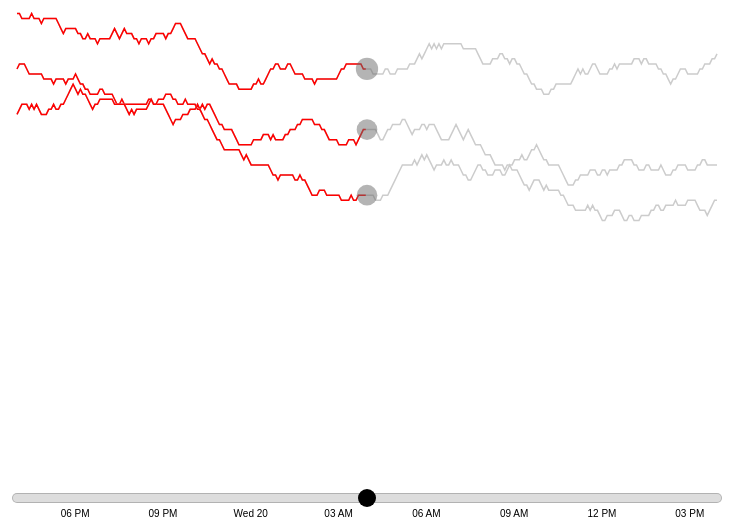
D3 v3 page, settled after 360 driven frames (6 s of simulated time); the page loaded 1 data file(s).


var height = 600;
var width = 800;
var padding = 50;
var data; 
var paths = [];
var points = [];

var lastRank = 100;

var xScale, yScale, rScale;
//function to draw line
var line;

//current being the pixel value of slider location
var brush, current;

//visual elements
var slider, handle;

var start, end;


var svg = d3.select("#graph").append("svg")
.attr("width", width)
.attr("height", height);



var popup = d3.select("body").append("div")
	.attr("class", "tooltip")
	.style("opacity", 0);


d3.json("testCases.json", function(error, json){
	if (error) return console.warn(error);

	data = json.data;

	data.forEach(function(datum){
		datum.id = +datum.id;
		datum.ticks.forEach(function(tick){
			//see if you need to change this
			tick.time = new Date(tick.time).getTime();
			tick.stars = +tick.stars;
			tick.rank = +tick.rank;
		});
	});

	start = end = data[0].ticks[0].time;
	data[0].ticks.forEach(function(d){
		if (d.time < start) start = d.time;
		if (d.time > end) end = d.time;
	});

	xScale = d3.time.scale().domain([start, end]).range([padding, width-padding]).clamp(true);
	yScale = d3.scale.linear().domain([lastRank,1]).range([height-padding, padding]);
	rScale = d3.scale.linear().domain([0,1000]).range([3, 30]);

	line = d3.svg.line()
	.x(function(d){return xScale(d.time);})
	.y(function(d){return yScale(d.rank);});
	data.forEach(function(datum){
		svg.datum(datum.ticks).append("path").attr("class","line").attr("d", line);
		//initalize highlight
		var highlighted_path = svg.append("path")
			.attr("class", "line selected")
/*			.on("mouseover", function(d){
				popup.transition().duration(200)
				.style("opacity", 0.9);
				popup.html("hi")
				.style("left", (d3.event.pageX) + "px")
				.style("top", (d3.event.pageY - 28)+ "px");

			})
			.on("mouseout", function(d){
				popup.transition()
					.delay(1000)
					.duration(500)
					.style("opacity", 0);
			})*/;

		var point = svg.append("circle").attr("class", "point");

		paths.push(highlighted_path);
		points.push(point);


	});
/*s	 = d3.slider().scale(xScale).axis(d3.svg.axis());
	slider = d3.select('#slider').call(s);*/
	var xAxis = d3.svg.axis()
      .scale(xScale)
      .orient("bottom")
      //.tickFormat(function(d) { console.log(d);return d; })
      .tickSize(0)
      .tickPadding(12)

	svg.append("g")
    .attr("class", "x axis")
    .attr("transform", "translate(0," + (height - padding/ 2) + ")")
    .call(xAxis)
  	.select(".domain")
  	.select(function() { return this.parentNode.appendChild(this.cloneNode(true)); })
    .attr("class", "halo");


	brush = d3.svg.brush()
    .x(xScale)
    .extent([start, start])
    .on("brush", brushed);

    slider = svg.append('g').call(brush);

    handle = slider.append("circle")
    .attr("class", "handle")
    .attr("transform", "translate(0," + (height - padding/ 2) + ")")
    .attr("r", 9);

    slider.selectAll(".extent,.resize").remove();

	slider.select(".background")
    .attr("height", padding)
    .attr("width", width-2*padding)
    .attr("x", padding)
    .attr("y", height-padding);

var middle = (end-start)/2+start;

slider
    .call(brush.event)
  .transition() // gratuitous intro!
    .duration(750)
    .call(brush.extent([middle, middle]))
    .call(brush.event);
/*	current = xScale(new Date('2016-04-20T12:20:50.005Z').getTime());
	highlight();*/
});

function highlight(){
	//for now, display all graphs. 
	data.forEach(function(d, i){
		var id = d.id;
		var nStars = 0;
		var rank;
		var closest = start;
		//filter out tick values
		var ticks = d.ticks.filter(function(tick){return xScale(tick.time) <= current});
		ticks.forEach(function(tick){ 
			if(Math.abs(xScale(tick.time) - current) < Math.abs(closest - current)){
				closest = xScale(tick.time);
				rank = tick.rank;}
			nStars += tick.stars;

		});		
		//console.log(nStars);
		//console.log(rank);
		paths[i].datum(ticks).attr("d", line);
		points[i].attr("cx", current)
			.attr("cy", yScale(rank))
			.attr("r", rScale(nStars));
	});
}

/*slider = d3.slider().min(start).max(end);
svg.append("g").attr("class", "slider").attr("width", width-2*padding).call(slider);*/

function brushed() {
	//console.log('reached');
  	var value = brush.extent()[0];
  	//console.log(value);
  

	if (d3.event.sourceEvent) { // not a programmatic event
		//current = ;
		value = xScale.invert(d3.mouse(this)[0]);
		//console.log(value);
		brush.extent([value, value]);
		//current = value;
		//highlight();
	}
	current = xScale(value);
	highlight();
	handle.attr("cx", xScale(value));

}


### data: testCases.json
{
 "data": [
  {
   "name": "p1",
   "id": 0,
   "ticks": [
    "{... 3 keys}",
    "{... 3 keys}",
    "{... 3 keys}",
    "{... 3 keys}",
    "{... 3 keys}",
    "{... 3 keys}",
    "{... 3 keys}",
    "{... 3 keys}",
    "... 280 more items"
   ]
  },
  {
   "name": "p2",
   "id": 1,
   "ticks": [
    "{... 3 keys}",
    "{... 3 keys}",
    "{... 3 keys}",
    "{... 3 keys}",
    "{... 3 keys}",
    "{... 3 keys}",
    "{... 3 keys}",
    "{... 3 keys}",
    "... 280 more items"
   ]
  },
  {
   "name": "p3",
   "id": 2,
   "ticks": [
    "{... 3 keys}",
    "{... 3 keys}",
    "{... 3 keys}",
    "{... 3 keys}",
    "{... 3 keys}",
    "{... 3 keys}",
    "{... 3 keys}",
    "{... 3 keys}",
    "... 280 more items"
   ]
  }
 ]
}